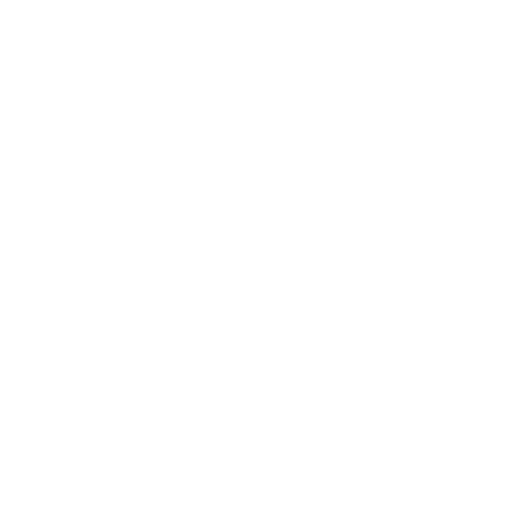
t = 0.00 s
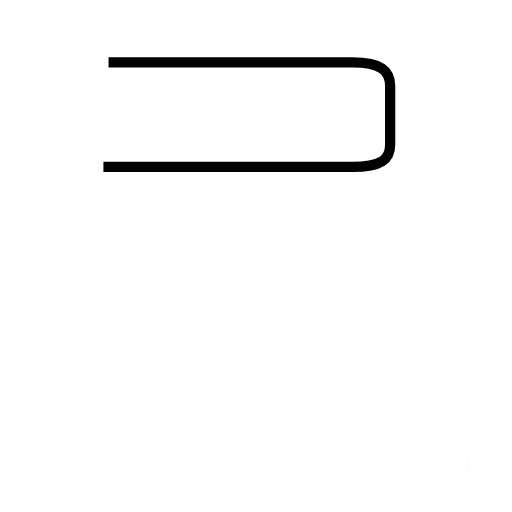
t = 1.91 s
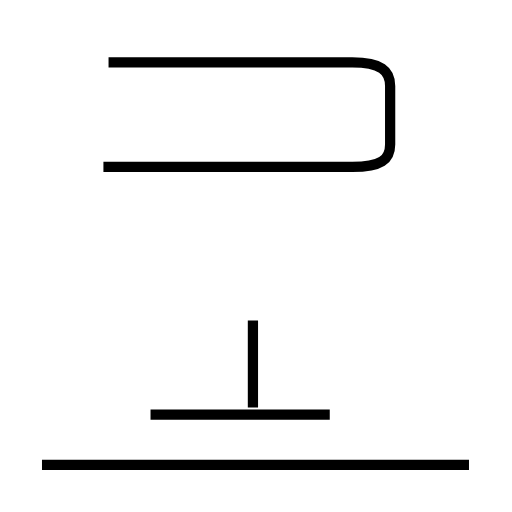
t = 3.94 s
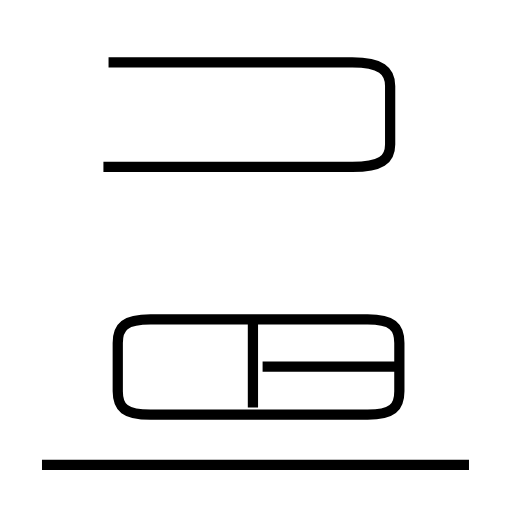
t = 5.91 s
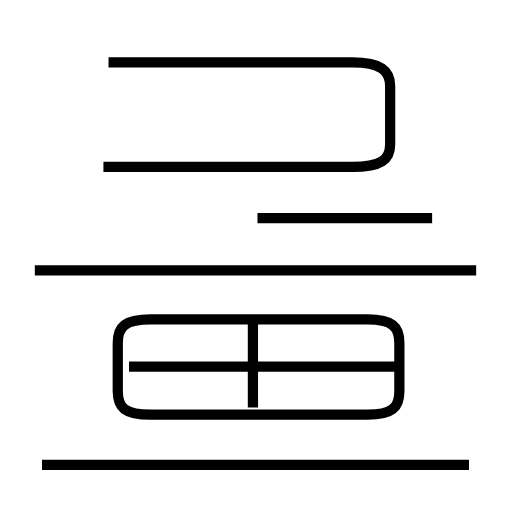
t = 8.10 s
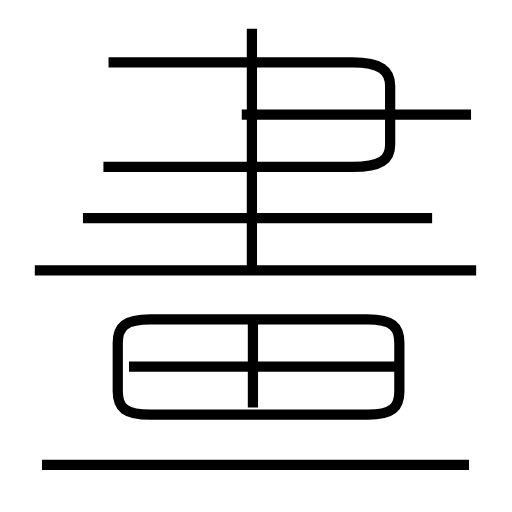
t = 10.00 s

The animated SVG that drew these frames (rendered in a browser with its animation timeline set to each time). Animation: 9 SMIL elements (animate=9); frames cover the first 10.00 s.

<?xml version='1.0' encoding='utf-8'?>
<svg viewBox="0.0 -6.0 50.0 50.0" version="1.1" xmlns="http://www.w3.org/2000/svg"><rect x="-1000" y="-1000" width="2000" height="2000" stroke="white" fill="white" /><g style="fill:none;stroke:#000000;stroke-width:1"><path d="M 10.1 -27.7 L 34.4 -27.7 C 37.2 -27.7 38.1 -28.4 38.1 -29.9 L 38.1 -35.6 C 38.1 -37.1 37.2 -37.9 34.4 -37.9 L 10.6 -37.9 " transform="translate(0.0 38.0)" stroke-dasharray="63.69637939399123" stroke-dashoffset="63.69637939399123"><animate attributeName="stroke-dashoffset" from="63.69637939399123" to="0" dur="1.9108913818197368s" begin="0s" fill="freeze" /></path><path d="M 45.8 1.4 L 4.1 1.4 " transform="translate(0.0 38.0)" stroke-dasharray="41.699999999999996" stroke-dashoffset="41.699999999999996"><animate attributeName="stroke-dashoffset" from="41.699999999999996" to="0" dur="1.251s" begin="1.9108913818197368s" fill="freeze" /></path><path d="M 24.7 -4.2 L 24.7 -12.7 " transform="translate(0.0 38.0)" stroke-dasharray="8.5" stroke-dashoffset="8.5"><animate attributeName="stroke-dashoffset" from="8.5" to="0" dur="0.255s" begin="3.1618913818197365s" fill="freeze" /></path><path d="M 14.7 -3.5 L 35.9 -3.5 C 38.3 -3.5 39.0 -4.2 39.0 -5.8 L 39.0 -10.5 C 39.0 -12.1 38.3 -12.8 35.9 -12.8 L 14.7 -12.8 C 12.2 -12.8 11.5 -12.1 11.5 -10.5 L 11.5 -5.8 C 11.5 -4.2 12.2 -3.5 14.7 -3.5 Z " transform="translate(0.0 38.0)" stroke-dasharray="69.9478680322998" stroke-dashoffset="69.9478680322998"><animate attributeName="stroke-dashoffset" from="69.9478680322998" to="0" dur="2.098436040968994s" begin="3.4168913818197364s" fill="freeze" /></path><path d="M 38.7 -8.2 L 12.6 -8.2 " transform="translate(0.0 38.0)" stroke-dasharray="26.1" stroke-dashoffset="26.1"><animate attributeName="stroke-dashoffset" from="26.1" to="0" dur="0.783s" begin="5.51532742278873s" fill="freeze" /></path><path d="M 46.5 -17.6 L 3.4 -17.6 " transform="translate(0.0 38.0)" stroke-dasharray="43.1" stroke-dashoffset="43.1"><animate attributeName="stroke-dashoffset" from="43.1" to="0" dur="1.293s" begin="6.298327422788731s" fill="freeze" /></path><path d="M 42.2 -22.7 L 8.1 -22.7 " transform="translate(0.0 38.0)" stroke-dasharray="34.1" stroke-dashoffset="34.1"><animate attributeName="stroke-dashoffset" from="34.1" to="0" dur="1.023s" begin="7.591327422788731s" fill="freeze" /></path><path d="M 24.6 -17.4 L 24.6 -41.2 " transform="translate(0.0 38.0)" stroke-dasharray="23.800000000000004" stroke-dashoffset="23.800000000000004"><animate attributeName="stroke-dashoffset" from="23.800000000000004" to="0" dur="0.7140000000000001s" begin="8.614327422788731s" fill="freeze" /></path><path d="M 46.0 -32.8 L 4.0 -32.8" transform="translate(0.0 38.0)" stroke-dasharray="42.0" stroke-dashoffset="42.0"><animate attributeName="stroke-dashoffset" from="42.0" to="0" dur="1.26s" begin="9.328327422788732s" fill="freeze" /></path></g></svg>
